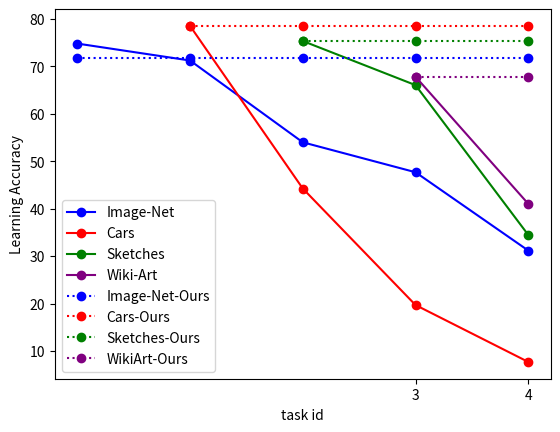

The script that saved this image:
import matplotlib.pyplot as plt

x_IN = range(5)

y_IN = [74.78, 71.21, 53.98, 47.67, 31.17]

plt.plot(x_IN, y_IN, label ='Image-Net',color = 'blue',marker = 'o')

plt.legend()

plt.xticks(x_IN, x_IN)

#
x_IN = range(1, 5)

y_IN = [78.5, 44.24, 19.69, 7.7]

plt.plot(x_IN, y_IN, label ='Cars',color = 'red',marker = 'o')

plt.legend()

plt.xticks(x_IN, x_IN)
#
x_IN = range(2, 5)

y_IN = [75.32, 66.025, 34.47]

plt.plot(x_IN, y_IN, label ='Sketches',color = 'green',marker = 'o')

plt.legend()
#
x_IN = range(3, 5)

y_IN = [67.8, 41.02]

plt.plot(x_IN, y_IN, label ='Wiki-Art',color = 'purple',marker = 'o')
#

plt.xticks(x_IN, x_IN)
#
x_IN = range(5)

y_IN = [71.8,71.8,71.8,71.8,71.8]

plt.plot(x_IN, y_IN, label ='Image-Net-Ours',color = 'blue',marker = 'o',linestyle = 'dotted')
#
x_IN = range(1, 5)

y_IN = [78.5, 78.5, 78.5, 78.5]

plt.plot(x_IN, y_IN, label ='Cars-Ours',color = 'red',marker = 'o',linestyle = 'dotted')
#
x_IN = range(2, 5)

y_IN = [75.32, 75.32, 75.32]

plt.plot(x_IN, y_IN, label ='Sketches-Ours',color = 'green',marker = 'o',linestyle = 'dotted')
#
x_IN = range(3, 5)

y_IN = [67.8, 67.8]

plt.plot(x_IN, y_IN, label ='WikiArt-Ours',color = 'Purple',marker = 'o',linestyle = 'dotted')
#
plt.xlabel('task id')
plt.ylabel('Learning Accuracy')
plt.legend()
plt.show()